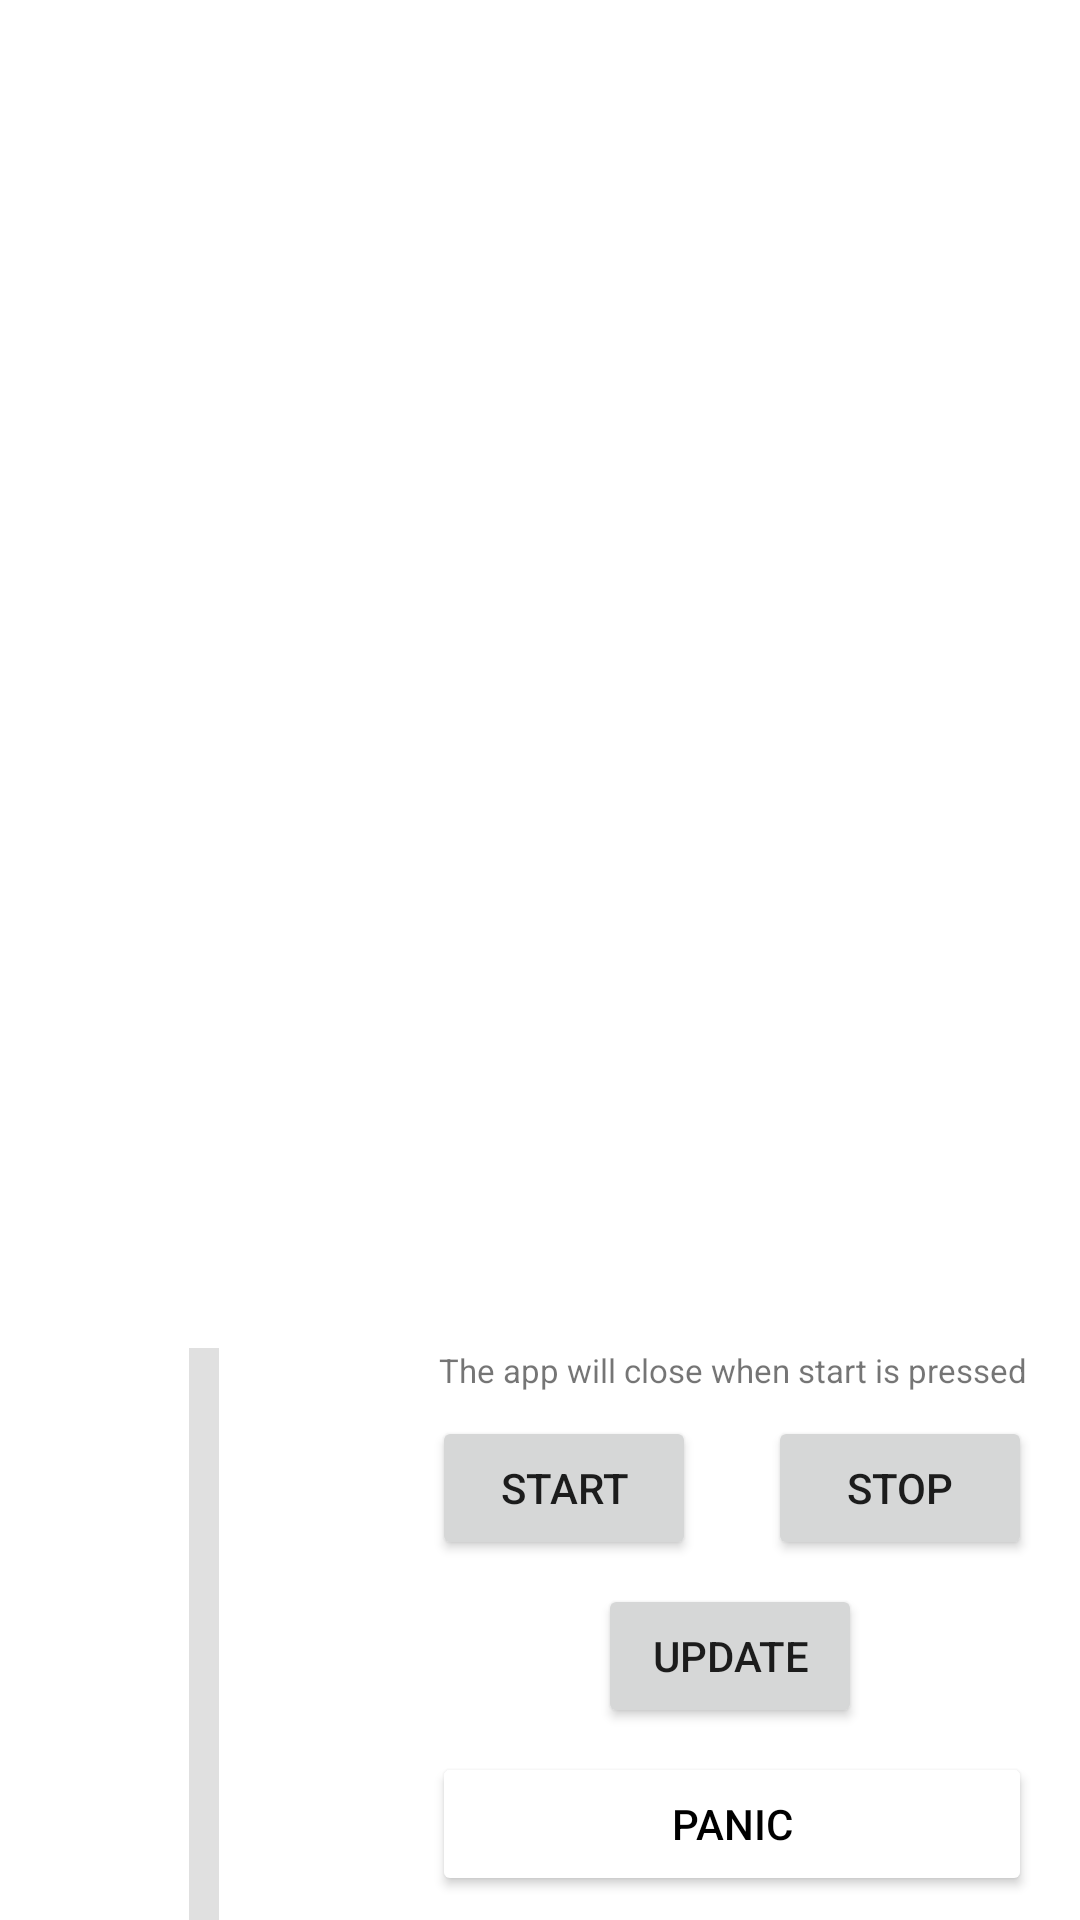

Reconstruct the res/layout file that produces this screen, plus the resources it refers to.
<!-- AndroidManifest.xml: application theme Theme.WalltakerChanger -->
<!-- res/layout/portrait_multi.xml -->
<?xml version="1.0" encoding="utf-8"?>
<androidx.constraintlayout.widget.ConstraintLayout xmlns:android="http://schemas.android.com/apk/res/android"
    xmlns:app="http://schemas.android.com/apk/res-auto"
    xmlns:tools="http://schemas.android.com/tools"
    android:layout_width="match_parent"
    android:layout_height="match_parent"
    tools:context=".MainActivity">


    <ImageView
        android:id="@+id/imageHome"
        android:layout_width="0dp"
        android:layout_height="0dp"
        android:layout_marginStart="8dp"
        android:layout_marginTop="8dp"
        android:layout_marginEnd="8dp"
        android:contentDescription="@string/todo"
        app:layout_constraintBottom_toTopOf="@+id/imageLock"
        app:layout_constraintEnd_toEndOf="@+id/constraintLayout"
        app:layout_constraintStart_toStartOf="@+id/constraintLayout"
        app:layout_constraintTop_toTopOf="parent"
        tools:ignore="ImageContrastCheck"
        tools:srcCompat="@tools:sample/avatars" />

    <ImageView
        android:id="@+id/imageLock"
        android:layout_width="0dp"
        android:layout_height="0dp"
        android:layout_marginStart="8dp"
        android:layout_marginEnd="8dp"
        android:layout_marginBottom="8dp"
        android:contentDescription="@string/todo"
        app:layout_constraintBottom_toTopOf="@+id/constraintLayout"
        app:layout_constraintEnd_toEndOf="@+id/constraintLayout"
        app:layout_constraintStart_toStartOf="@+id/constraintLayout"
        app:layout_constraintTop_toBottomOf="@+id/imageHome"
        tools:ignore="ImageContrastCheck"
        tools:srcCompat="@tools:sample/avatars" />


    <androidx.constraintlayout.widget.ConstraintLayout
        android:id="@+id/constraintLayout"
        android:layout_width="0dp"
        android:layout_height="wrap_content"
        app:layout_constraintBottom_toBottomOf="parent"
        app:layout_constraintEnd_toEndOf="parent"
        app:layout_constraintStart_toStartOf="parent">

        <TextView
            android:id="@+id/textHome"
            android:layout_width="0dp"
            android:layout_height="0dp"
            android:layout_marginStart="8dp"
            android:gravity="start"
            android:scrollbarAlwaysDrawHorizontalTrack="false"
            android:scrollbarAlwaysDrawVerticalTrack="true"
            android:scrollbars="vertical"
            android:textAlignment="gravity"
            android:textAllCaps="false"
            android:textSize="14sp"
            android:verticalScrollbarPosition="right"
            app:layout_constraintBottom_toBottomOf="parent"
            app:layout_constraintEnd_toStartOf="@+id/divider"
            app:layout_constraintStart_toStartOf="parent"
            app:layout_constraintTop_toTopOf="parent"
            tools:text="text" />

        <View
            android:id="@+id/divider"
            android:layout_width="10dp"
            android:layout_height="0dp"
            android:background="?android:attr/listDivider"
            app:layout_constraintBottom_toBottomOf="parent"
            app:layout_constraintEnd_toStartOf="@+id/textLock"
            app:layout_constraintStart_toEndOf="@+id/textHome"
            app:layout_constraintTop_toTopOf="parent" />

        <TextView
            android:id="@+id/textLock"
            android:layout_width="0dp"
            android:layout_height="0dp"
            android:layout_marginStart="8dp"
            android:gravity="start"
            android:scrollbarAlwaysDrawHorizontalTrack="false"
            android:scrollbarAlwaysDrawVerticalTrack="true"
            android:scrollbars="vertical"
            android:textAlignment="gravity"
            android:textAllCaps="false"
            android:textSize="14sp"
            android:verticalScrollbarPosition="right"
            app:layout_constraintBottom_toBottomOf="parent"
            app:layout_constraintEnd_toStartOf="@+id/constraintLayout2"
            app:layout_constraintStart_toEndOf="@+id/divider"
            app:layout_constraintTop_toTopOf="parent"
            tools:text="text" />

        <androidx.constraintlayout.widget.ConstraintLayout
            android:id="@+id/constraintLayout2"
            android:layout_width="wrap_content"
            android:layout_height="wrap_content"
            android:layout_marginEnd="8dp"
            android:layout_marginBottom="8dp"
            app:layout_constraintBottom_toBottomOf="parent"
            app:layout_constraintEnd_toEndOf="parent"
            app:layout_constraintTop_toTopOf="parent">

            <Button
                android:id="@+id/start"
                android:layout_width="wrap_content"
                android:layout_height="wrap_content"
                android:layout_marginStart="8dp"
                android:layout_marginTop="8dp"
                android:layout_marginEnd="8dp"
                android:text="@string/start"
                app:layout_constraintEnd_toStartOf="@+id/stop"
                app:layout_constraintHorizontal_bias="0.5"
                app:layout_constraintStart_toStartOf="parent"
                app:layout_constraintTop_toBottomOf="@+id/textView2" />

            <Button
                android:id="@+id/stop"
                android:layout_width="wrap_content"
                android:layout_height="wrap_content"
                android:layout_marginStart="16dp"
                android:layout_marginTop="8dp"
                android:layout_marginEnd="8dp"
                android:text="@string/stop"
                app:layout_constraintEnd_toEndOf="parent"
                app:layout_constraintHorizontal_bias="0.5"
                app:layout_constraintStart_toEndOf="@+id/start"
                app:layout_constraintTop_toBottomOf="@+id/textView2" />

            <Button
                android:id="@+id/update"
                android:layout_width="wrap_content"
                android:layout_height="wrap_content"
                android:layout_marginTop="8dp"
                android:layout_marginBottom="8dp"
                android:text="@string/update"
                app:layout_constraintBottom_toTopOf="@+id/panic"
                app:layout_constraintEnd_toEndOf="parent"
                app:layout_constraintHorizontal_bias="0.496"
                app:layout_constraintStart_toStartOf="parent"
                app:layout_constraintTop_toBottomOf="@+id/stop" />

            <TextView
                android:id="@+id/textView2"
                android:layout_width="0dp"
                android:layout_height="wrap_content"
                android:text="@string/the_app_will_close_when_start_is_pressed"
                android:textAlignment="center"
                android:textSize="11sp"
                app:layout_constraintEnd_toEndOf="parent"
                app:layout_constraintStart_toStartOf="parent"
                app:layout_constraintTop_toTopOf="parent" />

            <Button
                android:id="@+id/panic"
                android:layout_width="0dp"
                android:layout_height="wrap_content"
                android:layout_marginStart="8dp"
                android:layout_marginEnd="8dp"
                android:backgroundTint="@color/red"
                android:text="@string/panic"
                android:textColor="#000000"
                app:layout_constraintBottom_toBottomOf="parent"
                app:layout_constraintEnd_toEndOf="parent"
                app:layout_constraintStart_toStartOf="parent" />

        </androidx.constraintlayout.widget.ConstraintLayout>

    </androidx.constraintlayout.widget.ConstraintLayout>

    <com.google.android.material.appbar.AppBarLayout
        android:layout_width="match_parent"
        android:layout_height="wrap_content"
        app:layout_constraintBottom_toBottomOf="parent"
        app:layout_constraintEnd_toEndOf="parent"
        app:layout_constraintStart_toStartOf="parent"
        app:layout_constraintTop_toTopOf="parent"
        app:layout_constraintVertical_bias="0.0">

    </com.google.android.material.appbar.AppBarLayout>


</androidx.constraintlayout.widget.ConstraintLayout>
<!-- resources referenced by this layout -->
<resources>
  <string name="panic">Panic</string>
  <string name="start">start</string>
  <string name="stop">stop</string>
  <string name="the_app_will_close_when_start_is_pressed">The app will close when start is pressed</string>
  <string name="todo">TODO</string>
  <string name="update">Update</string>
  <style name="Theme.WalltakerChanger" parent="Theme.MaterialComponents.DayNight.DarkActionBar">
          
          <item name="colorPrimary">@color/purple_500</item>
          <item name="colorPrimaryVariant">@color/purple_700</item>
          <item name="colorOnPrimary">@color/white</item>
          
          <item name="colorSecondary">@color/teal_200</item>
          <item name="colorSecondaryVariant">@color/teal_700</item>
          <item name="colorOnSecondary">@color/black</item>
          
          <item name="android:statusBarColor">?attr/colorPrimaryVariant</item>
          
      </style>
  <!-- not gathered from this repository: default colours our renderer supplied (Android Studio template values) -->
  <color name="purple_500">#FF6200EE</color>
  <color name="purple_700">#FF3700B3</color>
  <color name="teal_200">#FF03DAC5</color>
  <color name="teal_700">#FF018786</color>
  <color name="black">#FF000000</color>
  <color name="white">#FFFFFFFF</color>
</resources>
